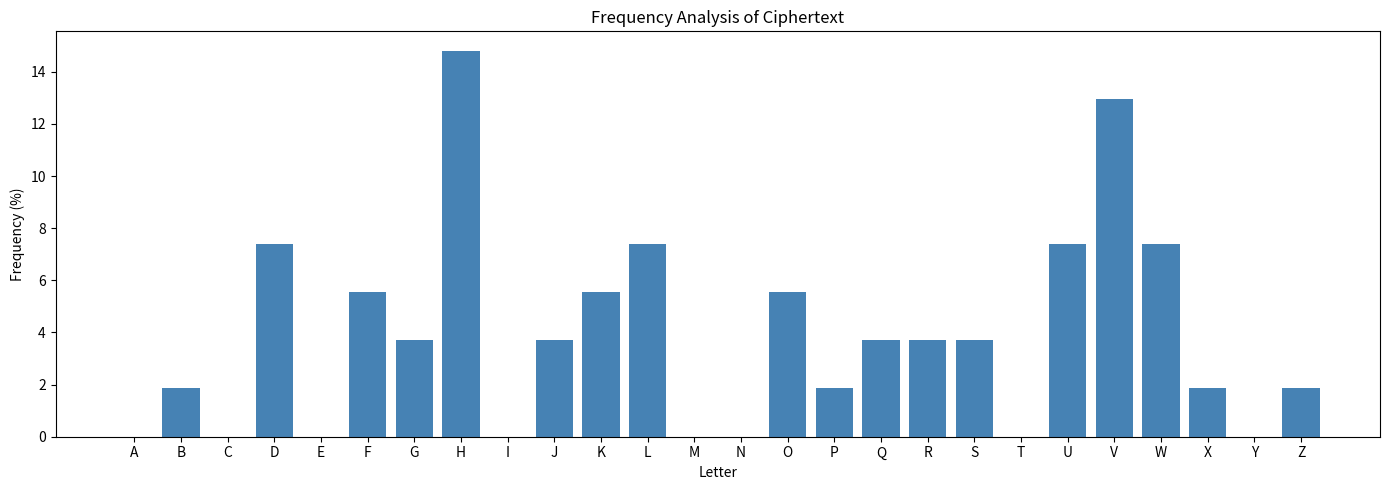

This chart was generated by the following Python code:
import matplotlib.pyplot as plt
import string

def frequency_analysis(text):
    text = text.upper()
    freq = {char: 0 for char in string.ascii_uppercase}
    total = sum(1 for c in text if c.isalpha())
    for char in text:
        if char.isalpha():
            freq[char] += 1
    return {k: (v / total) * 100 for k, v in freq.items()}

ciphertext = "KHOOR ZRUOG WKLV LV D WHVW PHVVDJH HQFUBSWHG XVLQJ FDHVDU FLSKHU"
freq = frequency_analysis(ciphertext)

plt.figure(figsize=(14, 5))
plt.bar(freq.keys(), freq.values(), color='steelblue')
plt.title("Frequency Analysis of Ciphertext")
plt.xlabel("Letter")
plt.ylabel("Frequency (%)")
plt.tight_layout()
plt.savefig("fig3_frequency_analysis.png")
plt.show()
print("Frequency analysis chart saved.")
